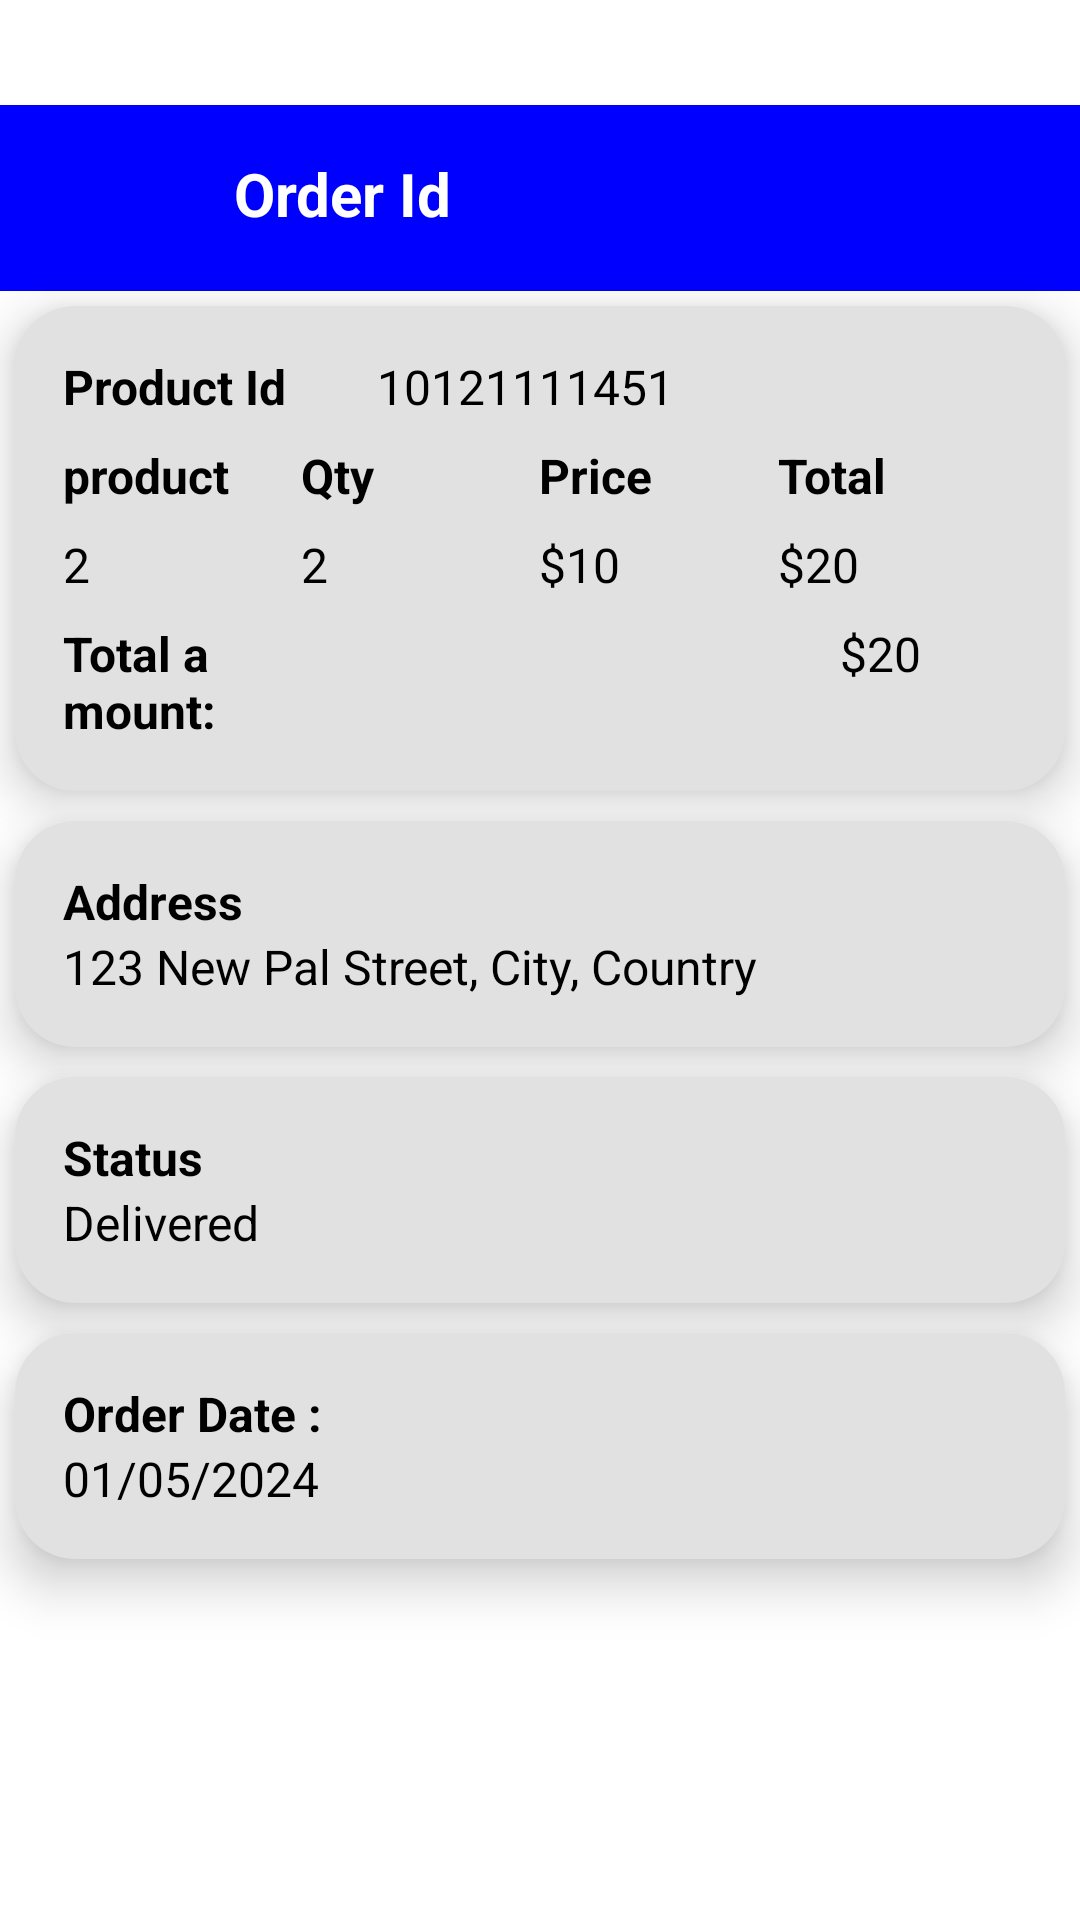

Here is an Android app screen rendered from its layout file. Give the layout XML and the strings, colors and styles it references.
<!-- AndroidManifest.xml: application theme Theme.Assignmentgroup -->
<!-- res/layout/activity_order_id_comfirmation_page.xml -->
<?xml version="1.0" encoding="utf-8"?>
<LinearLayout xmlns:android="http://schemas.android.com/apk/res/android"
    xmlns:app="http://schemas.android.com/apk/res-auto"
    xmlns:tools="http://schemas.android.com/tools"
    android:id="@+id/main"

    android:layout_width="match_parent"
    android:layout_height="match_parent"
    android:orientation="vertical"
    android:background="@color/white"
    tools:context=".shoppingcart.OrderIdComfirmationPage">

    <Space
        android:layout_width="match_parent"
        android:layout_height="35dp"/>

    <LinearLayout
        android:layout_width="match_parent"
        android:layout_height="wrap_content"
        android:background="@color/blue"
        android:orientation="horizontal">

        <ImageButton
            android:id="@+id/imgBackButton"
            android:layout_width="30dp"
            android:layout_height="30dp"
            android:layout_margin="16dp"
            android:background="?attr/selectableItemBackgroundBorderless"
            android:src="@drawable/back" />

        <TextView
            android:id="@+id/tvIdTitle"
            android:layout_width="wrap_content"
            android:layout_height="wrap_content"
            android:text="Order Id"
            android:textSize="20sp"
            android:textStyle="bold"
            android:textColor="@android:color/white"
            android:layout_margin="16dp" />
    </LinearLayout>

    
    <androidx.cardview.widget.CardView
        android:layout_width="match_parent"
        android:layout_height="wrap_content"
        android:layout_margin="5dp"
        android:paddingStart="15dp"
        android:paddingEnd="10dp"
        app:cardBackgroundColor="@color/cardclr"
        app:cardCornerRadius="20dp"
        app:cardElevation="10dp">

        <LinearLayout
            android:layout_width="match_parent"
            android:layout_height="wrap_content"
            android:orientation="vertical"
            android:padding="16dp">

            <LinearLayout
            android:layout_width="match_parent"
            android:layout_height="wrap_content"
                android:orientation="horizontal">


            </LinearLayout>

            <LinearLayout
                android:layout_width="match_parent"
                android:layout_height="wrap_content"
                android:orientation="horizontal">

                <TextView

                    android:layout_width="wrap_content"
                    android:layout_height="wrap_content"
                    android:text="Product Id"
                    android:textSize="16sp"
                    android:textColor="@color/black"
                    android:textStyle="bold" />

                <TextView

                    android:id="@+id/productId"
                    android:layout_width="wrap_content"
                    android:layout_height="wrap_content"
                    android:text="10121111451"
                    android:paddingStart="30dp"
                    android:textColor="@color/black"
                    android:textSize="16sp" />

            </LinearLayout>






            <LinearLayout
                android:layout_width="match_parent"
                android:layout_height="wrap_content"
                android:orientation="horizontal"
                android:layout_marginTop="8dp">

                <TextView
                    android:layout_width="0dp"
                    android:layout_height="wrap_content"
                    android:layout_weight="1"
                    android:text="product"
                    android:textColor="@color/black"
                    android:textSize="16sp"
                    android:textStyle="bold" />

                <TextView
                    android:layout_width="0dp"
                    android:layout_height="wrap_content"
                    android:layout_weight="1"
                    android:text="Qty"
                    android:textColor="@color/black"
                    android:textSize="16sp"
                    android:textStyle="bold" />

                <TextView
                    android:layout_width="0dp"
                    android:layout_height="wrap_content"
                    android:layout_weight="1"
                    android:text="Price"
                    android:textColor="@color/black"
                    android:textSize="16sp"
                    android:textStyle="bold" />

                <TextView
                    android:layout_width="0dp"
                    android:layout_height="wrap_content"
                    android:layout_weight="1"
                    android:text="Total"
                    android:textColor="@color/black"
                    android:textSize="16sp"
                    android:textStyle="bold" />
            </LinearLayout>

            <LinearLayout
                android:layout_width="match_parent"
                android:layout_height="wrap_content"
                android:orientation="horizontal"
                android:layout_marginTop="8dp">
                <TextView

                    android:id="@+id/PoductName"
                    android:layout_width="0dp"
                    android:layout_height="wrap_content"
                    android:layout_weight="1"
                    android:text="2"
                    android:textColor="@color/black"
                    android:textSize="16sp" />

                <TextView

                    android:id="@+id/productQty"
                    android:layout_width="0dp"
                    android:layout_height="wrap_content"
                    android:layout_weight="1"
                    android:text="2"
                    android:textColor="@color/black"
                    android:textSize="16sp" />

                <TextView
                    android:id="@+id/productPrice"
                    android:layout_width="0dp"
                    android:layout_height="wrap_content"
                    android:layout_weight="1"
                    android:text="$10"
                    android:textColor="@color/black"
                    android:textSize="16sp" />

                <TextView

                    android:id="@+id/ProductTotal"
                    android:layout_width="0dp"
                    android:layout_height="match_parent"
                    android:layout_weight="1"
                    android:text="$20"
                    android:textColor="@color/black"
                    android:textSize="16sp" />
            </LinearLayout>

            <LinearLayout
                android:layout_width="match_parent"
                android:layout_height="wrap_content"
                android:orientation="horizontal"
                android:layout_marginTop="8dp">



                <TextView

                    android:layout_width="0dp"
                    android:layout_height="wrap_content"
                    android:layout_weight="1"
                    android:text="Total amount:"
                    android:textStyle="bold"
                    android:textColor="@color/black"
                    android:textSize="16sp" />

                <TextView

                    android:id="@+id/productNetAmont"
                    android:layout_width="0dp"
                    android:layout_marginStart="200dp"
                    android:layout_height="match_parent"
                    android:layout_weight="1"
                    android:text="$20"
                    android:textColor="@color/black"
                    android:textSize="16sp" />
            </LinearLayout>


        </LinearLayout>
    </androidx.cardview.widget.CardView>


    
    <androidx.cardview.widget.CardView
        android:layout_width="match_parent"
        android:layout_height="wrap_content"
        android:layout_margin="5dp"
        app:cardBackgroundColor="@color/cardclr"
        app:cardCornerRadius="20dp"
        app:cardElevation="10dp">

        <LinearLayout
            android:layout_width="match_parent"
            android:layout_height="wrap_content"
            android:orientation="vertical"
            android:padding="16dp">

            <TextView
                android:id="@+id/tvAddressTitle"
                android:layout_width="wrap_content"
                android:layout_height="wrap_content"
                android:text="Address"
                android:textColor="@color/black"
                android:textSize="16sp"
                android:textStyle="bold" />

            <TextView
                android:id="@+id/tvAddress"
                android:layout_width="wrap_content"
                android:layout_height="wrap_content"
                android:textColor="@color/black"
                android:text="123 New Pal Street, City, Country"
                android:textSize="16sp" />
        </LinearLayout>

        <Space
            android:layout_width="match_parent"
            android:layout_height="5dp"/>

    </androidx.cardview.widget.CardView>

    
    <androidx.cardview.widget.CardView
        android:layout_width="match_parent"
        android:layout_height="wrap_content"
        android:layout_margin="5dp"
        app:cardCornerRadius="20dp"
        app:cardBackgroundColor="@color/cardclr"
        app:cardElevation="10dp">

        <LinearLayout
            android:layout_width="match_parent"
            android:layout_height="wrap_content"
            android:orientation="vertical"
            android:padding="16dp">

            <TextView
                android:id="@+id/tvStatusTitle"
                android:layout_width="wrap_content"
                android:layout_height="wrap_content"
                android:text="Status"
                android:textColor="@color/black"
                android:textSize="16sp"
                android:textStyle="bold" />

            <TextView
                android:id="@+id/tvStatus"
                android:layout_width="wrap_content"
                android:textColor="@color/black"
                android:layout_height="wrap_content"
                android:text="Delivered"
                android:textSize="16sp" />
        </LinearLayout>
    </androidx.cardview.widget.CardView>


    <androidx.cardview.widget.CardView
        android:layout_width="match_parent"
        android:layout_height="wrap_content"
        android:layout_margin="5dp"
        app:cardCornerRadius="20dp"
        app:cardBackgroundColor="@color/cardclr"
        app:cardElevation="10dp">

        <LinearLayout
            android:layout_width="match_parent"
            android:layout_height="wrap_content"
            android:orientation="vertical"
            android:padding="16dp">

            <TextView
                android:id="@+id/tvOrderDateTitle"
                android:layout_width="wrap_content"
                android:layout_height="wrap_content"
                android:text="Order Date :"
                android:textColor="@color/black"
                android:textSize="16sp"
                android:textStyle="bold" />

            <TextView
                android:id="@+id/tvOrder"
                android:layout_width="wrap_content"
                android:textColor="@color/black"
                android:layout_height="wrap_content"
                android:text="01/05/2024"
                android:textSize="16sp" />
        </LinearLayout>
    </androidx.cardview.widget.CardView>

</LinearLayout>
<!-- resources referenced by this layout -->
<resources>
  <color name="black">#FF000000</color>
  <color name="blue">#FF0000FF</color>
  <color name="cardclr">#E1E1E2</color>
  <color name="white">#FFFFFFFF</color>
  <style name="Theme.Assignmentgroup" parent="Base.Theme.Assignmentgroup">
          <item name="android:navigationBarColor">@android:color/transparent</item>
          <item name="android:statusBarColor">@android:color/transparent</item>
          <item name="android:windowLightStatusBar">?attr/isLightTheme</item>
      </style>
  <style name="Base.Theme.Assignmentgroup" parent="Theme.Material3.DayNight.NoActionBar">
          
          
      </style>
</resources>
